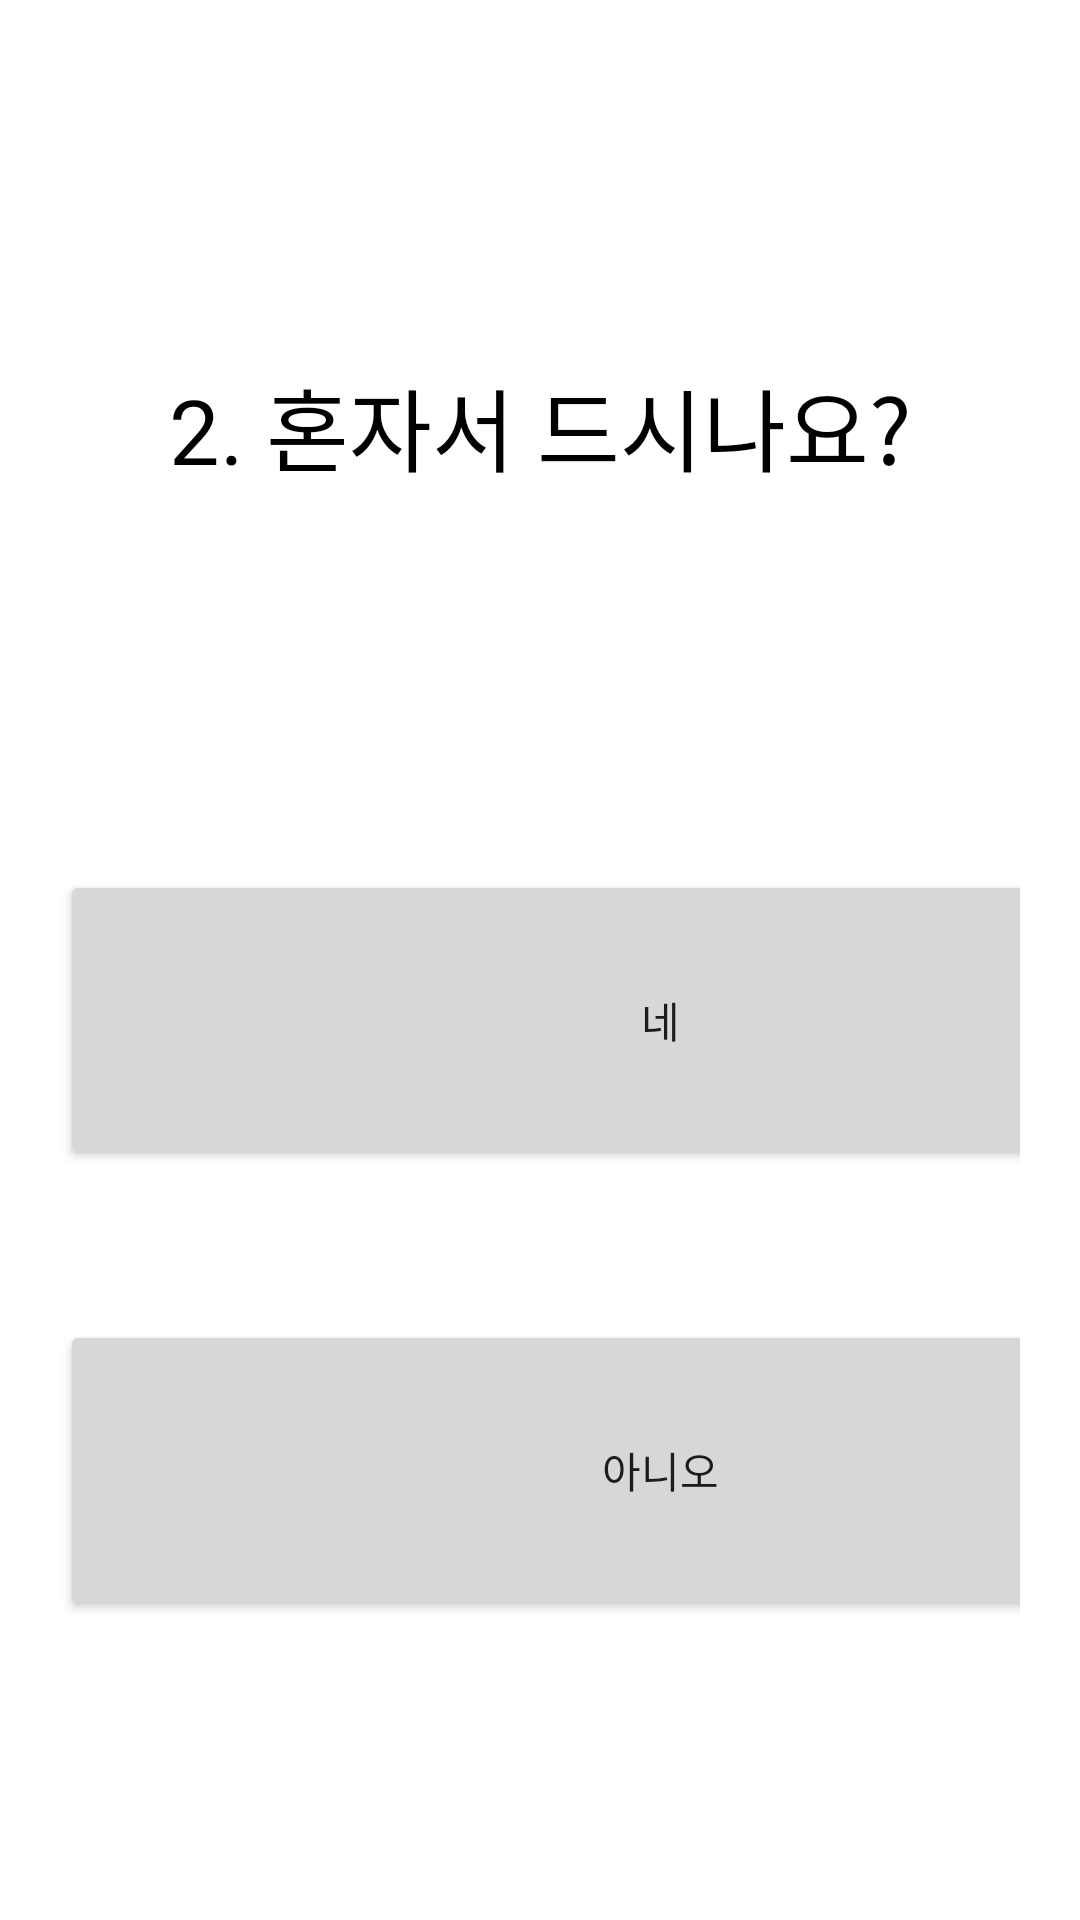

Produce the Android XML layout that renders to this screen, including the resource entries it uses.
<!-- AndroidManifest.xml: application theme Theme.ThisIsIt -->
<!-- res/layout/fragment_question2.xml -->
<?xml version="1.0" encoding="utf-8"?>
<LinearLayout
    xmlns:android="http://schemas.android.com/apk/res/android"
    xmlns:tools="http://schemas.android.com/tools"
    android:layout_width="match_parent"
    android:layout_height="match_parent"
    tools:context=".Question2Fragment"
    android:orientation="vertical">


    <LinearLayout
        android:layout_width="match_parent"
        android:layout_height="100dp"
        android:layout_marginTop="120dp">

        <TextView
            android:layout_width="match_parent"
            android:layout_height="match_parent"
            android:textAlignment="center"
            android:textColor="@color/black"
            android:text="2. 혼자서 드시나요?"
            android:textSize="30sp"/>


    </LinearLayout>


    <LinearLayout
        android:layout_width="wrap_content"
        android:layout_height="wrap_content"
        android:layout_marginTop="50dp"
        android:orientation="vertical"
        android:layout_gravity="center_horizontal"
        android:paddingTop="10dp"
        android:padding="20dp">

        <Button
            android:id="@+id/yesBtn"
            android:text="네"
            android:layout_width="400dp"
            android:layout_height="100dp"/>


        <Button
            android:id="@+id/noBtn"
            android:text="아니오"
            android:layout_width="400dp"
            android:layout_marginTop="50dp"
            android:layout_height="100dp"/>


    </LinearLayout>

</LinearLayout>
<!-- resources referenced by this layout -->
<resources>
  <color name="black">#FF000000</color>
  <style name="Theme.ThisIsIt" parent="Theme.MaterialComponents.DayNight.DarkActionBar">
          
          <item name="windowNoTitle">true</item>
          <item name="colorPrimary">@color/mokacin</item>
          <item name="colorPrimaryVariant">@color/peach</item>
          <item name="colorOnPrimary">@color/white</item>
          
          <item name="colorSecondary">@color/teal_200</item>
          <item name="colorSecondaryVariant">@color/teal_700</item>
          <item name="colorOnSecondary">@color/black</item>
          
          <item name="android:statusBarColor" tools:targetApi="l">?attr/colorPrimaryVariant</item>
          
      </style>
  <color name="mokacin">#FFE4B5</color>
  <color name="peach">#FFDAB9</color>
  <color name="white">#FFFFFFFF</color>
  <color name="teal_200">#FF03DAC5</color>
  <color name="teal_700">#FF018786</color>
</resources>
